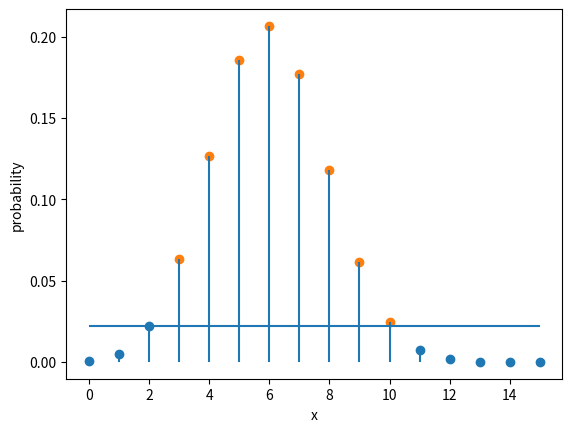

Source code (Python):
import numpy as np
import pandas as pd
from scipy import stats

t = 4 / 10                        # 当たる確率
n = 15                            # くじを引いた回数
x = np.array(range(0, n + 1))     # 当たった回数
my_pr  = stats.binom.pmf(x, n, t) # x回当たる確率
my_pr2 = stats.binom.pmf(2, n, t) # 2回当たる確率

my_data = pd.DataFrame({'x': x, 'y1': my_pr, 'y2': my_pr})
my_data.loc[my_pr >  my_pr2, 'y1'] = np.nan # 当たる確率が，2回当たる確率超過
my_data.loc[my_pr <= my_pr2, 'y2'] = np.nan # 当たる確率が，2回当たる確率以下
ax = my_data.plot(x='x', style='o', ylabel='probability', legend=False)
ax.hlines(y=my_pr2, xmin=0, xmax=15)    # 水平線
ax.vlines(x=x,      ymin=0, ymax=my_pr) # 垂直線

import matplotlib.pyplot as plt
plt.savefig('04-p-pvalue1.pdf')
